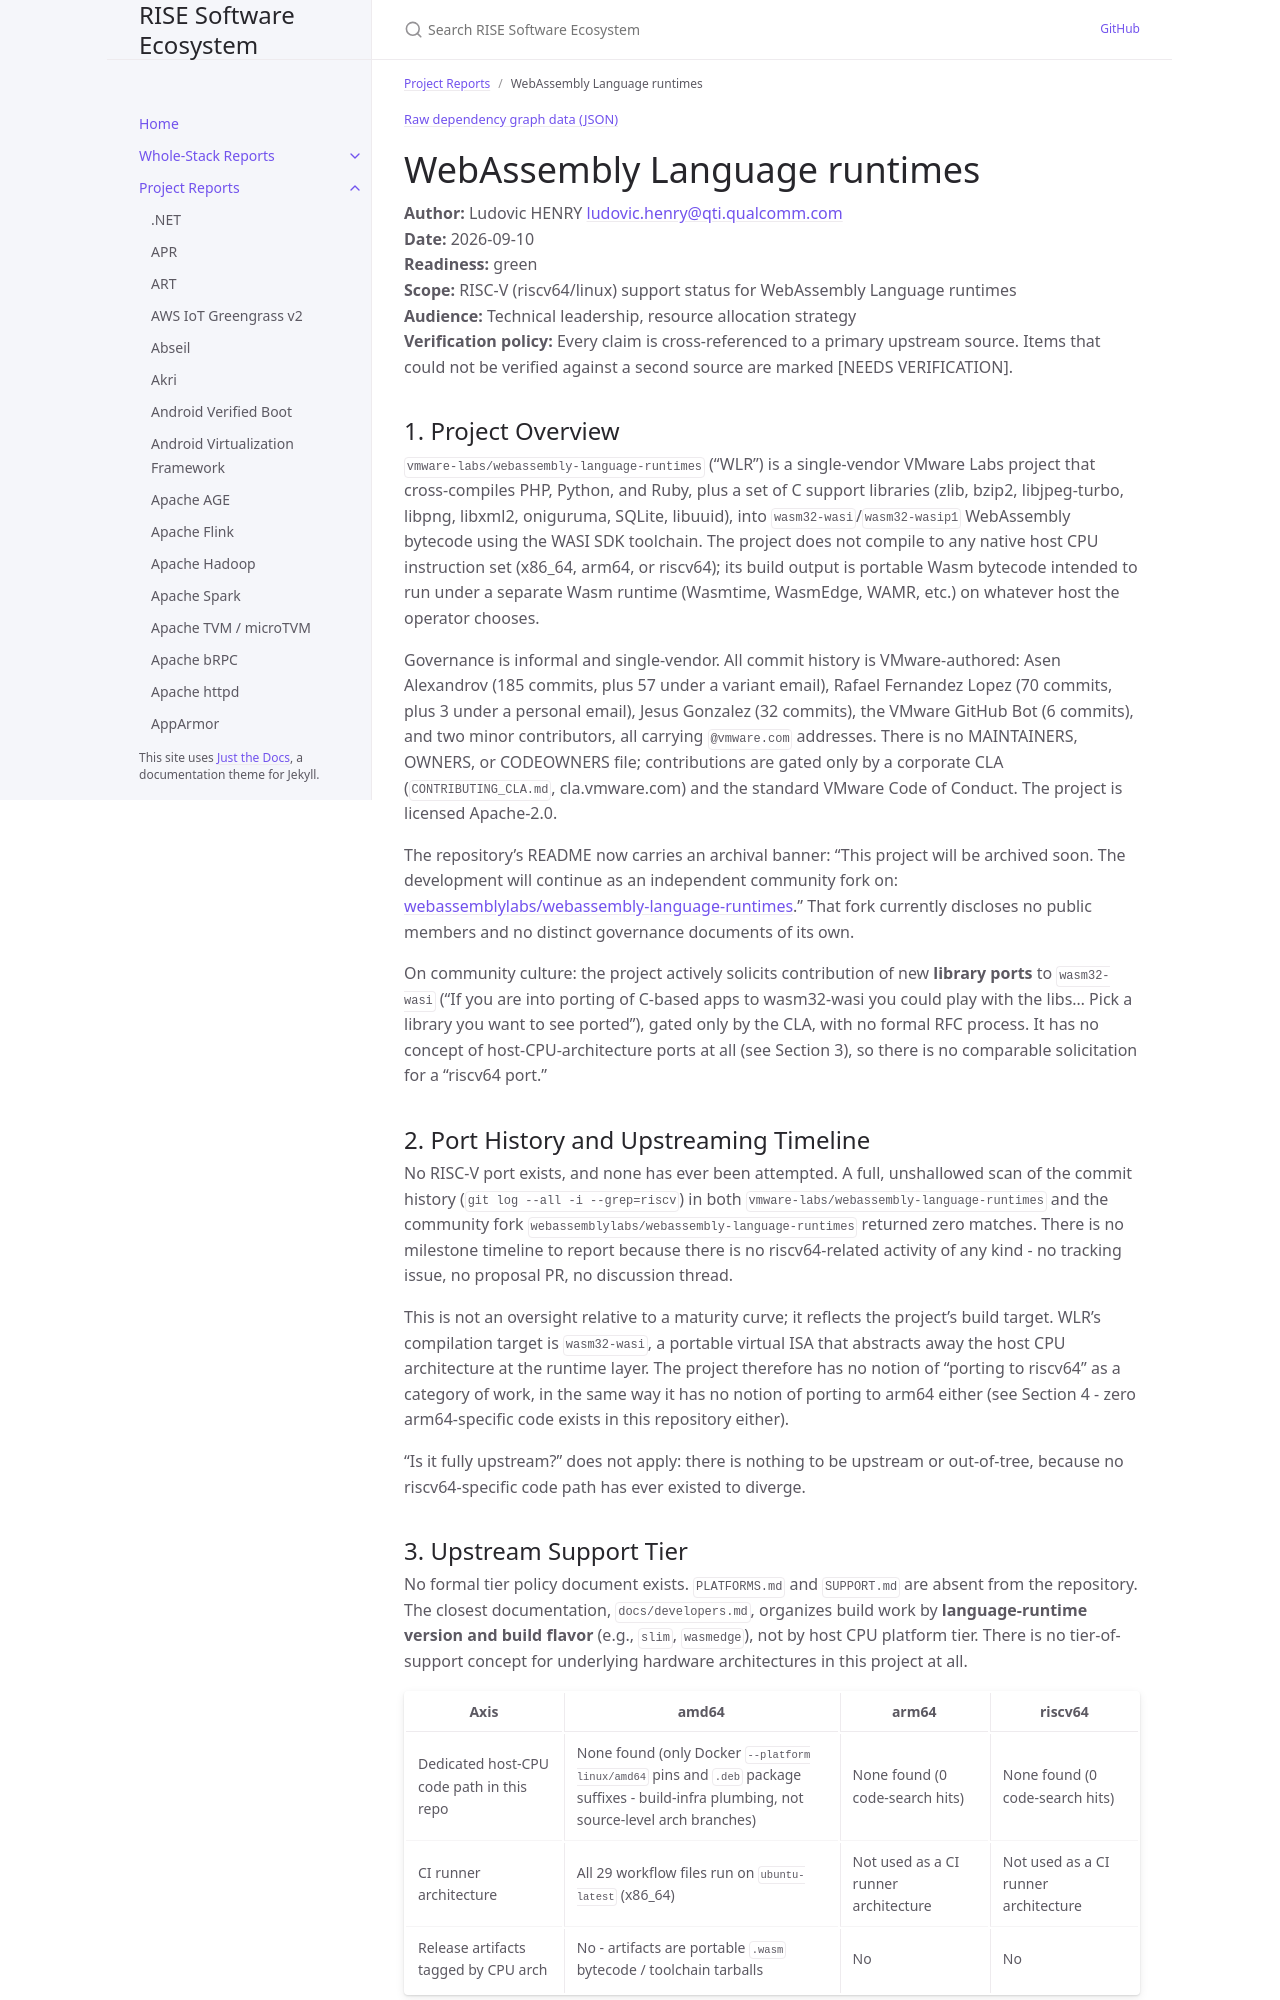

repository: riseproject-dev/sw-ecosystem · page: project-reports/webassembly-language-runtimes.html · generator: jekyll

---
title: WebAssembly Language runtimes
parent: Project Reports
color: green
---

{% include dependency-graph.html slug="dependencies" subset="webassembly-language-runtimes" %}

# WebAssembly Language runtimes

**Author:** Ludovic HENRY <ludovic.henry@qti.qualcomm.com><br/>
**Date:** 2026-09-10<br/>
**Readiness:** green<br/>
**Scope:** RISC-V (riscv64/linux) support status for WebAssembly Language runtimes<br/>
**Audience:** Technical leadership, resource allocation strategy<br/>
**Verification policy:** Every claim is cross-referenced to a primary upstream source. Items that could not be verified against a second source are marked [NEEDS VERIFICATION].<br/>

## 1. Project Overview

`vmware-labs/webassembly-language-runtimes` ("WLR") is a single-vendor VMware Labs project that cross-compiles PHP, Python, and Ruby, plus a set of C support libraries (zlib, bzip2, libjpeg-turbo, libpng, libxml2, oniguruma, SQLite, libuuid), into `wasm32-wasi`/`wasm32-wasip1` WebAssembly bytecode using the WASI SDK toolchain. The project does not compile to any native host CPU instruction set (x86_64, arm64, or riscv64); its build output is portable Wasm bytecode intended to run under a separate Wasm runtime (Wasmtime, WasmEdge, WAMR, etc.) on whatever host the operator chooses.

Governance is informal and single-vendor. All commit history is VMware-authored: Asen Alexandrov (185 commits, plus 57 under a variant email), Rafael Fernandez Lopez (70 commits, plus 3 under a personal email), Jesus Gonzalez (32 commits), the VMware GitHub Bot (6 commits), and two minor contributors, all carrying `@vmware.com` addresses. There is no MAINTAINERS, OWNERS, or CODEOWNERS file; contributions are gated only by a corporate CLA (`CONTRIBUTING_CLA.md`, cla.vmware.com) and the standard VMware Code of Conduct. The project is licensed Apache-2.0.

The repository's README now carries an archival banner: "This project will be archived soon. The development will continue as an independent community fork on: [webassemblylabs/webassembly-language-runtimes](https://github.com/webassemblylabs/webassembly-language-runtimes)." That fork currently discloses no public members and no distinct governance documents of its own.

On community culture: the project actively solicits contribution of new **library ports** to `wasm32-wasi` ("If you are into porting of C-based apps to wasm32-wasi you could play with the libs... Pick a library you want to see ported"), gated only by the CLA, with no formal RFC process. It has no concept of host-CPU-architecture ports at all (see Section 3), so there is no comparable solicitation for a "riscv64 port."

## 2. Port History and Upstreaming Timeline

No RISC-V port exists, and none has ever been attempted. A full, unshallowed scan of the commit history (`git log --all -i --grep=riscv`) in both `vmware-labs/webassembly-language-runtimes` and the community fork `webassemblylabs/webassembly-language-runtimes` returned zero matches. There is no milestone timeline to report because there is no riscv64-related activity of any kind - no tracking issue, no proposal PR, no discussion thread.

This is not an oversight relative to a maturity curve; it reflects the project's build target. WLR's compilation target is `wasm32-wasi`, a portable virtual ISA that abstracts away the host CPU architecture at the runtime layer. The project therefore has no notion of "porting to riscv64" as a category of work, in the same way it has no notion of porting to arm64 either (see Section 4 - zero arm64-specific code exists in this repository either).

"Is it fully upstream?" does not apply: there is nothing to be upstream or out-of-tree, because no riscv64-specific code path has ever existed to diverge.
